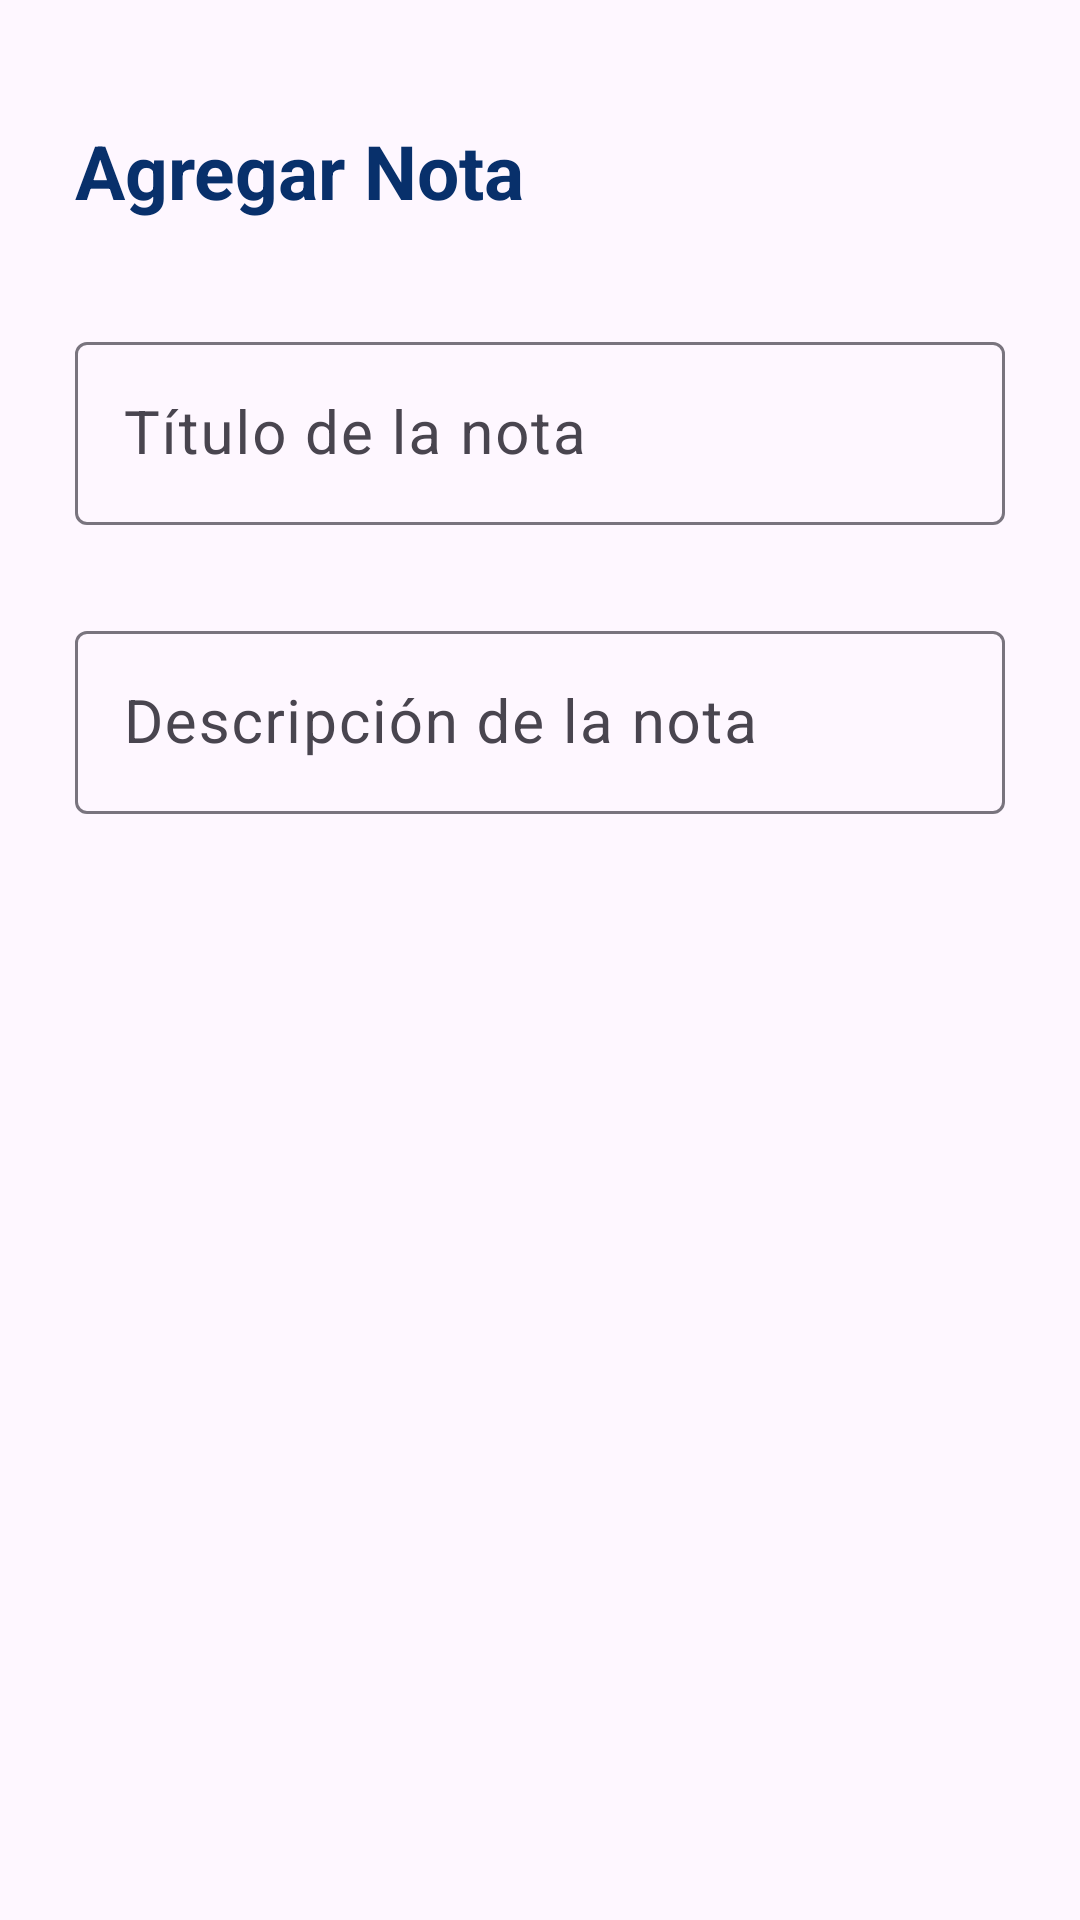

Here is an Android app screen rendered from its layout file. Give the layout XML and the strings, colors and styles it references.
<!-- AndroidManifest.xml: application theme Theme.NoteApp -->
<!-- res/layout/activity_add_note.xml -->
<?xml version="1.0" encoding="utf-8"?>
<RelativeLayout
    xmlns:android="http://schemas.android.com/apk/res/android"
    xmlns:app="http://schemas.android.com/apk/res-auto"
    xmlns:tools="http://schemas.android.com/tools"
    android:id="@+id/main"
    android:orientation="vertical"
    android:padding="15dp"
    android:layout_width="match_parent"
    android:layout_height="match_parent"
    tools:context=".AddNoteActivity">

    <TextView
        android:id="@+id/textAgregarNota"
        android:text="@string/textAgregarNota"
        android:textStyle="bold"
        android:layout_width="wrap_content"
        android:layout_height="wrap_content"
        android:layout_alignParentTop="true"
        android:layout_marginTop="15dp"
        android:textColor="@color/blue_dark"
        android:textSize="25sp"
        android:padding="10dp"
    />

    <ImageView
        android:id="@+id/ivGuardarNota"
        android:src="@drawable/ic_check"
        android:layout_alignTop="@+id/textAgregarNota"
        android:layout_alignParentEnd="true"
        android:layout_marginEnd="5dp"
        android:layout_width="wrap_content"
        android:layout_height="wrap_content"
    />

    <com.google.android.material.textfield.TextInputLayout
        android:id="@+id/TILTitulo"
        android:layout_width="match_parent"
        android:layout_height="wrap_content"
        android:layout_below="@+id/textAgregarNota"
        android:layout_marginTop="15dp"
        android:padding="10dp">

    <EditText
        android:id="@+id/etTitulo"
        android:hint="@string/etTitulo"
        android:maxLines="1"
        android:textSize="20sp"
        android:layout_width="match_parent"
        android:layout_height="wrap_content" />
    </com.google.android.material.textfield.TextInputLayout>

    <com.google.android.material.textfield.TextInputLayout
        android:layout_width="match_parent"
        android:layout_height="wrap_content"
        android:layout_below="@+id/TILTitulo"
        android:layout_marginTop="10dp"
        android:padding="10dp">

        <EditText
            android:id="@+id/etDescripcion"
            android:hint="@string/etDescripcion"
            android:textSize="20sp"
            android:layout_width="match_parent"
            android:layout_height="wrap_content"/>

    </com.google.android.material.textfield.TextInputLayout>

</RelativeLayout>
<!-- resources referenced by this layout -->
<resources>
  <color name="blue_dark">#08306B</color>
  <string name="etDescripcion">Descripción de la nota</string>
  <string name="etTitulo">Título de la nota</string>
  <string name="textAgregarNota">Agregar Nota</string>
  <style name="Theme.NoteApp" parent="Base.Theme.NoteApp" />
  <style name="Base.Theme.NoteApp" parent="Theme.Material3.DayNight.NoActionBar">
          
          <item name="colorPrimary">@color/blue</item>
          <item name="colorPrimaryVariant">@color/blue_dark</item>
          <item name="android:statusBarColor">@color/blue</item>
      </style>
  <color name="blue">#001F3F</color>
</resources>
